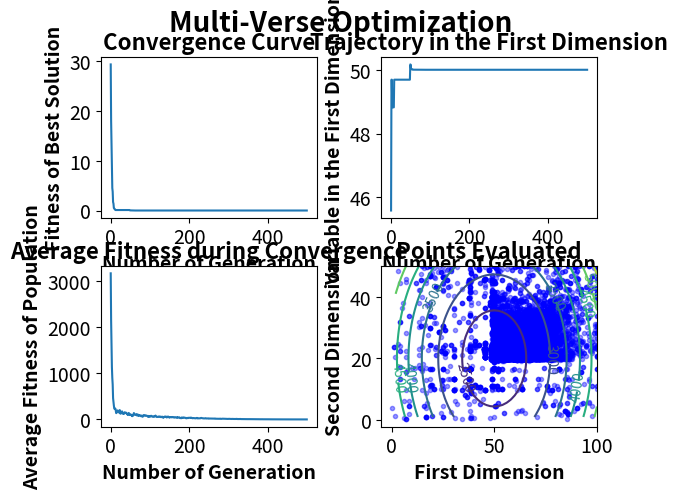

Recreate this plot in Python. (Note: this script raises an exception after producing the figure.)
'''Multi-Verse Optimizer
###
# [redacted]
###
###
###Implemented on 09/06/2019
'''


import numpy as np
import matplotlib.pyplot as mp

class MultiVerseOptimizer():
    def __init__(self,f,x,lb,ub,pop=200,max_gen=50,min=0.2,max=1,p=6,verbose=True):
        self.f=np.vectorize(f)
        self.x=x
        self.lb=lb
        self.ub=ub
        self.pop=pop
        self.verbose=verbose

        self.max_gen=max_gen
        self.pop_mat=np.tile(self.lb,(pop,1))+np.random.rand(pop,len(x)).astype(np.longdouble)*(np.tile(self.ub,(pop,1))-np.tile(self.lb,(pop,1)))
                
        self.WEP=np.full(self.max_gen+1,min)+np.arange(self.max_gen+1)*(max-min)/max_gen
        self.TDR=1-(np.arange(self.max_gen+1)/max_gen)**(1/p)
        self.vec_ub=np.tile(self.ub,(pop,1))
        self.vec_lb=np.tile(self.lb,(pop,1))
        self.plotgen=[]
        self.average_fit=[]
        self.history1=self.pop_mat[:,0]
        self.history2=self.pop_mat[:,1]
        self.best_result=[]
        self.best_domain=[]
        self.overall_best=[]
        self.overall_bestdomain=[]
        
    def solve(self):
        self.evaluate(initial=True)
        for i in range(self.max_gen+1):
            self.update(generation=i)
            self.evaluate()
            if self.verbose:
                self.log_result(generation=i)
    
    def evaluate(self,initial=False):
        #get fitness of all population
        self.pop_mat_fit=self.f(*self.pop_mat.T)
        #concatenate and sort population by fitness
        temp_mat=np.concatenate((np.asarray(self.pop_mat_fit).reshape(self.pop_mat_fit.shape[0],1),self.pop_mat),axis=1)
        
        #sort new points by fitness
        temp_mat=temp_mat[temp_mat[:,0].argsort()]  
        
        #return the sorted values to pop matrix
        self.pop_mat_fit, self.pop_mat= np.copy(temp_mat[:,0]), np.copy(temp_mat[:,1:])       
        
        #return normalized value to NI
        self.NI=(self.pop_mat_fit-min(self.pop_mat_fit))/(max(self.pop_mat_fit)-min(self.pop_mat_fit)+np.finfo(np.float64).eps)
    
    @staticmethod
    def RouletteWheelSelection(population_mat):
        random=np.random.randint(low=0,high=population_mat.shape[0],size=population_mat.shape)
        output=np.asarray([[population_mat[random[i,j],j] for j in range(random.shape[1])] for i in range(random.shape[0])]).reshape(population_mat.shape)
        return output
    
    def update(self,generation):
        best_universe=np.tile(self.pop_mat[0,:],self.pop).reshape(self.pop_mat.shape)
        r1=np.random.rand(*self.pop_mat.shape) #whitehole
        newNI=np.repeat(self.NI,len(self.x)).reshape(self.pop_mat.shape)
        whitehole_condition=(r1<newNI).reshape(self.pop_mat.shape)        
        roulette_pop=self.RouletteWheelSelection(self.pop_mat)
        self.pop_mat=whitehole_condition.astype(int)*roulette_pop+(~whitehole_condition).astype(int)*self.pop_mat  
        r2=np.random.rand(*self.pop_mat_fit.shape)  #worm hole
        r3=np.random.rand(*self.pop_mat_fit.shape)
        r4=np.random.rand(*self.pop_mat.shape)
        wormhole_condition=np.repeat(r2<self.WEP[generation],len(self.x)).reshape(self.pop_mat.shape)
        travel_condition=np.repeat(r3<0.5,len(self.x)).reshape(self.pop_mat.shape)

        self.pop_mat=(wormhole_condition).astype(int)*(best_universe+(travel_condition).astype(int)*self.TDR[generation]*((self.vec_ub-self.vec_lb)*r4+self.vec_lb) \
        -(~travel_condition).astype(int)*self.TDR[generation]**((self.vec_ub-self.vec_lb)*r4+self.vec_lb)) \
        +(~wormhole_condition).astype(int)*self.pop_mat
        
        self.pop_mat=np.clip(self.pop_mat,a_min=self.lb,a_max=self.ub)
        
    def log_result(self,generation):
        print("Generation #",generation,"Best Fitness=", self.pop_mat_fit[0], "Answer=", self.pop_mat[0])
        self.plotgen.append(generation)
        self.best_result.append(self.pop_mat_fit[0])
        self.best_domain.append(self.pop_mat[0])
        self.overall_best.append(min(self.best_result))
        if self.overall_best[-1]==self.best_result[-1]:
            self.overall_bestdomain.append(self.best_domain[-1])
        else:
            self.overall_bestdomain.append(self.overall_bestdomain[-1])
        self.average_fit.append(np.average(self.pop_mat_fit))
        
        self.history1=np.concatenate((self.history1,self.pop_mat[:,0]),axis=0)
        self.history2=np.concatenate((self.history2,self.pop_mat[:,1]),axis=0)
        
        if generation==self.max_gen:
            print("Final Best Fitness=",self.overall_best[-1],"Answer=",self.best_domain[-1])
            

    def plot_result(self,contour_density=50):
        subtitle_font=16
        axis_font=14
        title_weight="bold"
        axis_weight="bold"
        tick_font=14
		
		
        fig=mp.figure()
        
        fig.suptitle("Multi-Verse Optimization", fontsize=20, fontweight=title_weight)
        fig.tight_layout()
        mp.subplots_adjust(hspace=0.3,wspace=0.3)
        mp.rc('xtick',labelsize=tick_font)
        mp.rc('ytick',labelsize=tick_font)
		
        mp.subplot(2,2,1)
        mp.plot(self.plotgen,self.overall_best)
		
        mp.title("Convergence Curve", fontsize=subtitle_font,fontweight=title_weight)
        mp.xlabel("Number of Generation",fontsize=axis_font, fontweight=axis_weight)
        mp.ylabel("Fitness of Best Solution",fontsize=axis_font, fontweight=axis_weight)
        mp.autoscale()
		
        mp.subplot(2,2,2)
        mp.plot(self.plotgen,[x[0] for x in self.overall_bestdomain])
        mp.title("Trajectory in the First Dimension",fontsize=subtitle_font,fontweight=title_weight)
        mp.xlabel("Number of Generation",fontsize=axis_font, fontweight=axis_weight)
        mp.ylabel("Variable in the First Dimension",fontsize=axis_font, fontweight=axis_weight)
        mp.autoscale()
        
        
        mp.subplot(2,2,3)
        mp.plot(self.plotgen, self.average_fit)
        mp.title("Average Fitness during Convergence",fontsize=subtitle_font,fontweight=title_weight)
        mp.xlabel("Number of Generation",fontsize=axis_font, fontweight=axis_weight)
        mp.ylabel("Average Fitness of Population",fontsize=axis_font, fontweight=axis_weight)
        
        
        mp.subplot(2,2,4)      
        cont_x=[]
        cont_y=[]
        cont_z=[]
        tempx=self.lb[0]
        tempy=self.lb[1]
        average_other=list(map(lambda x,y:(x+y)/2,self.lb[2:],self.ub[2:]))
        for x in range(contour_density):
            tempx=tempx+(self.ub[0]-self.lb[0])/contour_density
            tempy=tempy+(self.ub[1]-self.lb[1])/contour_density
            cont_x.append(tempx)
            cont_y.append(tempy)
            
        for y in cont_y:
            cont_z.append([self.f(x,y,*average_other) for x in cont_x])            
        mp.plot(self.history1,self.history2,'bo', markersize=3, alpha=0.4)
        CS=mp.contour(cont_x,cont_y,cont_z)
        mp.clabel(CS,inline=True,inline_spacing=-10,fontsize=10)
        mp.title("Points Evaluated",fontsize=subtitle_font,fontweight=title_weight)
        mp.ylabel("Second Dimension",fontsize=axis_font, fontweight=axis_weight)
        mp.xlabel("First Dimension",fontsize=axis_font, fontweight=axis_weight)
        mp.autoscale()
        
        mng = mp.get_current_fig_manager()
        mng.window.state('zoomed')
        mp.show()

if __name__=="__main__":

    def f(x1,x2,x3):
        y=(x1-50)**2+(x2-20)**2+(x3-100)**2
        return y
    
    #(self,f,x,lb,ub,pop=200,max_gen=50,min=0.2,max=1,p=6,verbose=True):
    mvo=MultiVerseOptimizer(f,["x1","x2","x3"],[0,0,5],[100,50,100],pop=200,max_gen=500,min=0.2,max=1,p=6,verbose=True)
    mvo.solve()
    mvo.plot_result()   
    
       
        

